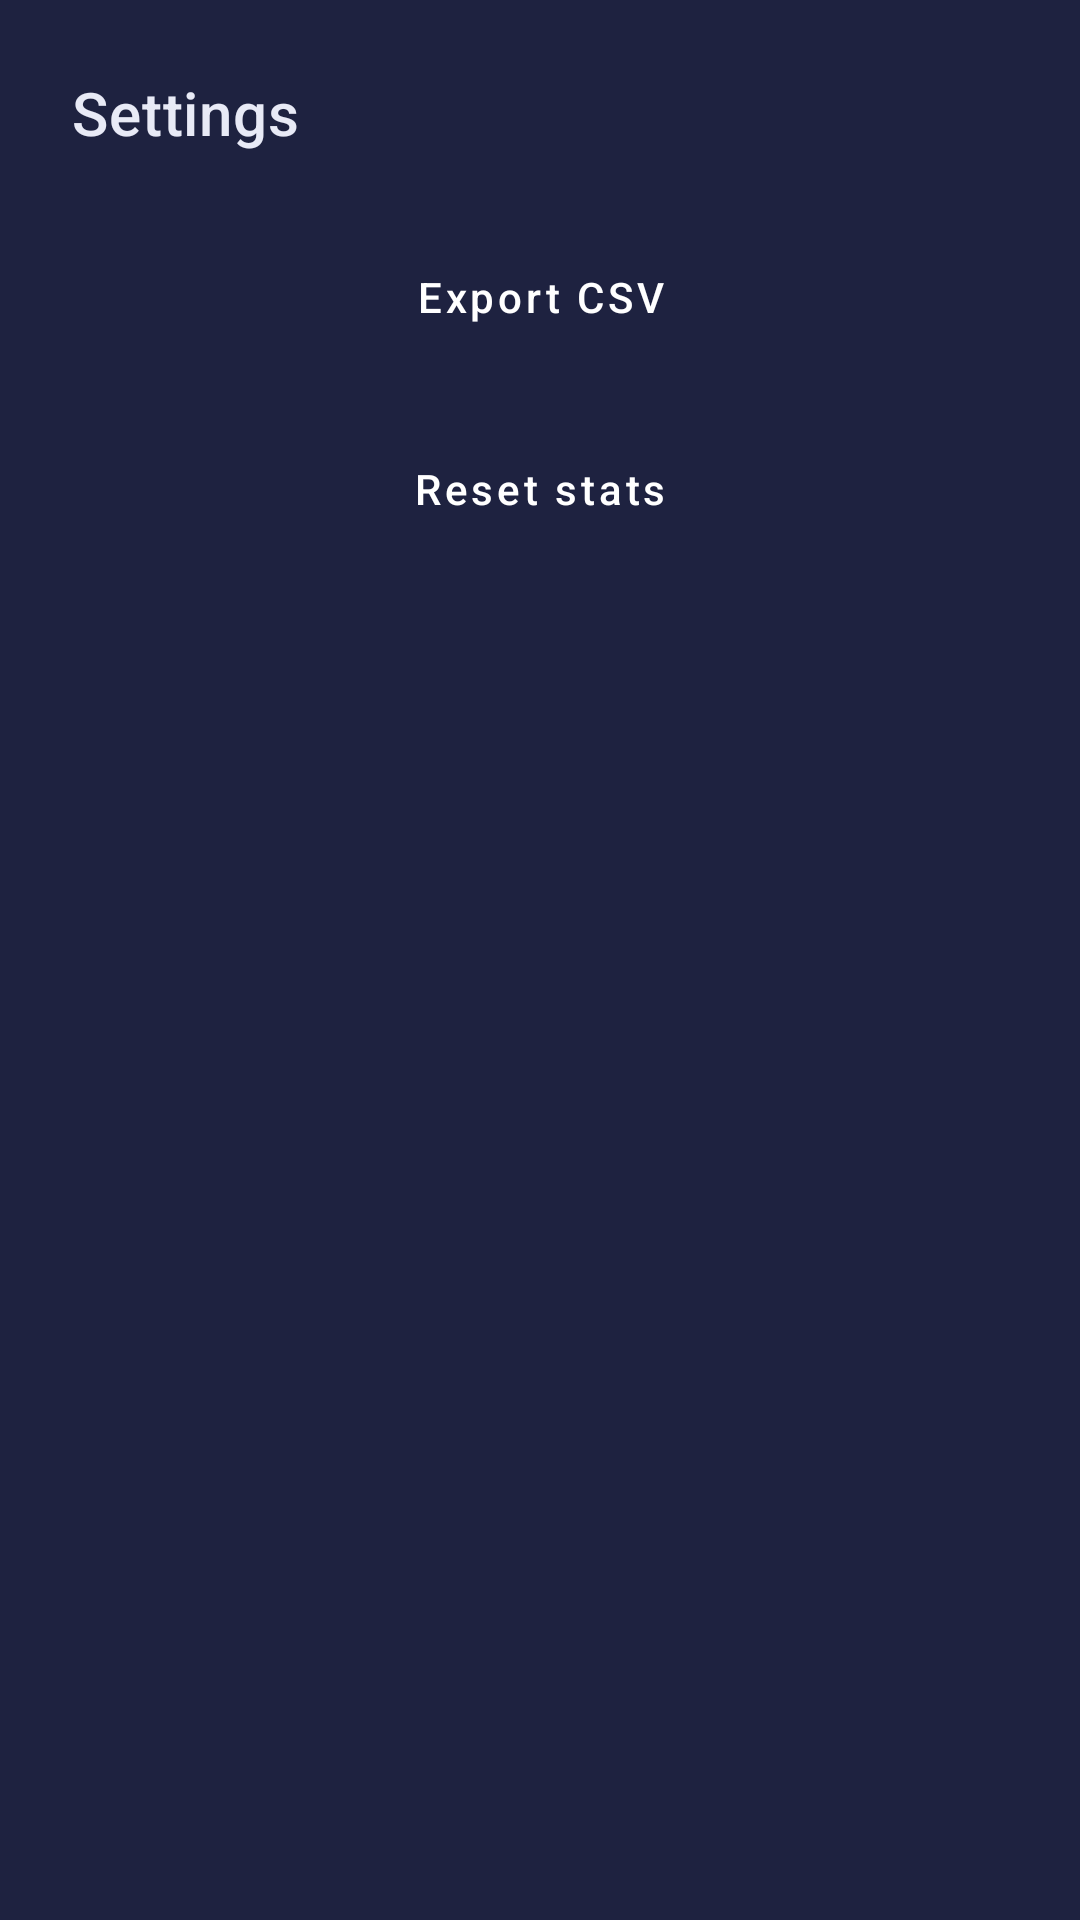

Write the Android layout XML for this screen, with the resource values it uses.
<!-- AndroidManifest.xml: application theme Theme.StudyTracker -->
<!-- res/layout/activity_settings.xml -->
<?xml version="1.0" encoding="utf-8"?>
<LinearLayout xmlns:android="http://schemas.android.com/apk/res/android"
    android:layout_width="match_parent"
    android:layout_height="match_parent"
    android:orientation="vertical"
    android:padding="24dp"
    android:background="?attr/colorSurface">

    <TextView
        android:layout_width="wrap_content"
        android:layout_height="wrap_content"
        android:text="Settings"
        android:textAppearance="?attr/textAppearanceHeadline6"
        android:layout_marginBottom="24dp"/>

    <Button
        android:id="@+id/btn_export_csv"
        style="@style/StudyTracker.Button"
        android:layout_width="match_parent"
        android:layout_height="wrap_content"
        android:text="@string/menu_export"
        android:layout_marginBottom="16dp"/>

    <Button
        android:id="@+id/btn_reset_stats"
        style="@style/StudyTracker.Button"
        android:layout_width="match_parent"
        android:layout_height="wrap_content"
        android:text="@string/menu_reset"/>

</LinearLayout>
<!-- resources referenced by this layout -->
<resources>
  <string name="menu_export">Export CSV</string>
  <string name="menu_reset">Reset stats</string>
  <style name="StudyTracker.Button" parent="Widget.MaterialComponents.Button">
          <item name="android:textAllCaps">false</item>
          <item name="android:paddingStart">24dp</item>
          <item name="android:paddingEnd">24dp</item>
          <item name="cornerRadius">8dp</item>
      </style>
  <style name="Theme.StudyTracker" parent="Theme.MaterialComponents.DayNight.DarkActionBar">
          <item name="colorPrimary">@color/focus_primary</item>
          <item name="colorPrimaryVariant">@color/focus_secondary</item>
          <item name="colorAccent">@color/focus_accent</item>
          <item name="android:windowBackground">@color/focus_background</item>
          <item name="colorSurface">@color/focus_surface</item>
          <item name="android:textColorPrimary">@color/focus_on_background</item>
      </style>
  <color name="focus_primary">#1B1F3B</color>
  <color name="focus_secondary">#2D325A</color>
  <color name="focus_accent">#5C6BC0</color>
  <color name="focus_background">#121428</color>
  <color name="focus_surface">#1E2240</color>
  <color name="focus_on_background">#E8EAF6</color>
</resources>
